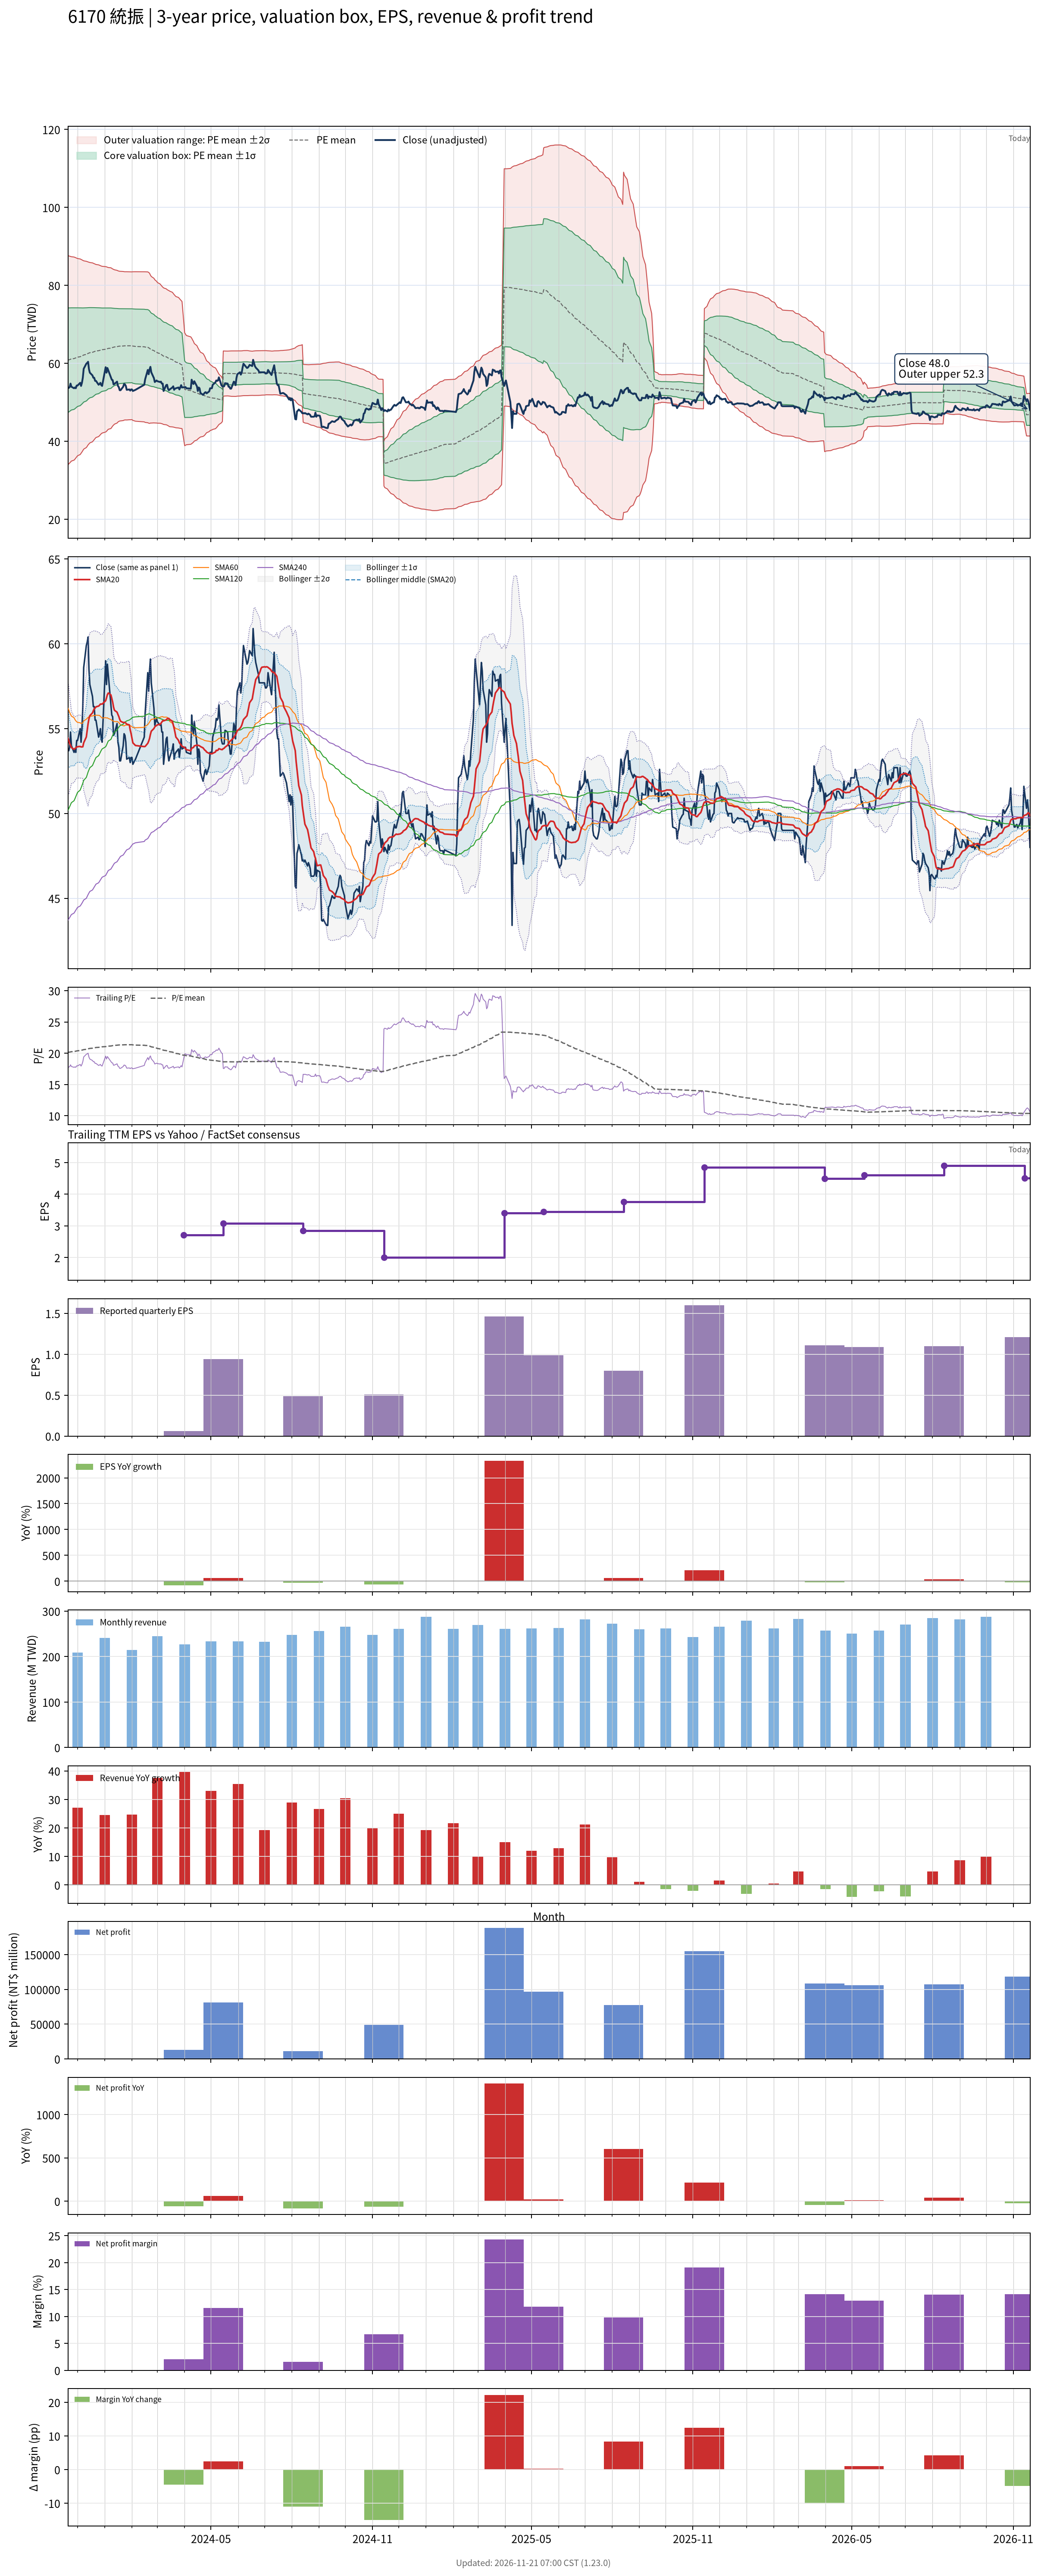

Values plotted in this chart, from the file beside it:
# chart-version: skill-stock-dynamic-val…
date, close, available_date, period_end, eps, ttm_eps, pe, pe_mean, pe_std, price_m2, price_m1, price_mean, price_p1, price_p2, forward_eps, forward_pe, forward_pe_mean, forward_pe_std, forward_price_m2, forward_price_m1, forward_price_mean, forward_price_p1, forward_price_p2, sma20
2023-11-20, 53.7, 2023-11-14, 2023-09-30, 1.35, 3.02, 17.78, 20.13, 4.442, 33.97, 47.38, 60.79, 74.21, 87.62, , , , , , , , , , 54.44
2023-11-21, 53.7, 2023-11-14, 2023-09-30, 1.35, 3.02, 17.78, 20.16, 4.418, 34.19, 47.53, 60.87, 74.21, 87.56, , , , , , , , , , 54.31
2023-11-22, 53.9, 2023-11-14, 2023-09-30, 1.35, 3.02, 17.85, 20.19, 4.391, 34.43, 47.7, 60.96, 74.22, 87.48, , , , , , , , , , 54.12
2023-11-23, 54.8, 2023-11-14, 2023-09-30, 1.35, 3.02, 18.15, 20.22, 4.364, 34.69, 47.87, 61.05, 74.23, 87.41, , , , , , , , , , 54.02
2023-11-24, 54, 2023-11-14, 2023-09-30, 1.35, 3.02, 17.88, 20.24, 4.339, 34.93, 48.03, 61.13, 74.24, 87.34, , , , , , , , , , 53.88
2023-11-27, 53.6, 2023-11-14, 2023-09-30, 1.35, 3.02, 17.75, 20.27, 4.312, 35.17, 48.19, 61.22, 74.24, 87.26, , , , , , , , , , 53.78
2023-11-28, 53.8, 2023-11-14, 2023-09-30, 1.35, 3.02, 17.81, 20.3, 4.285, 35.42, 48.36, 61.3, 74.24, 87.18, , , , , , , , , , 53.83
2023-11-29, 53.6, 2023-11-14, 2023-09-30, 1.35, 3.02, 17.75, 20.33, 4.252, 35.71, 48.55, 61.4, 74.24, 87.08, , , , , , , , , , 53.87
2023-11-30, 54.3, 2023-11-14, 2023-09-30, 1.35, 3.02, 17.98, 20.36, 4.22, 36, 48.75, 61.49, 74.24, 86.98, , , , , , , , , , 53.91
2023-12-01, 54.3, 2023-11-14, 2023-09-30, 1.35, 3.02, 17.98, 20.39, 4.188, 36.29, 48.94, 61.59, 74.23, 86.88, , , , , , , , , , 53.94
2023-12-04, 55, 2023-11-14, 2023-09-30, 1.35, 3.02, 18.21, 20.43, 4.153, 36.61, 49.15, 61.69, 74.23, 86.77, , , , , , , , , , 53.95
2023-12-05, 54.2, 2023-11-14, 2023-09-30, 1.35, 3.02, 17.95, 20.46, 4.116, 36.93, 49.36, 61.79, 74.22, 86.65, , , , , , , , , , 53.92
2023-12-06, 55, 2023-11-14, 2023-09-30, 1.35, 3.02, 18.21, 20.5, 4.079, 37.26, 49.58, 61.9, 74.21, 86.53, , , , , , , , , , 53.92
2023-12-07, 56.3, 2023-11-14, 2023-09-30, 1.35, 3.02, 18.64, 20.53, 4.04, 37.61, 49.81, 62.01, 74.21, 86.41, , , , , , , , , , 53.93
2023-12-08, 58.6, 2023-11-14, 2023-09-30, 1.35, 3.02, 19.4, 20.58, 3.998, 37.99, 50.07, 62.14, 74.22, 86.29, , , , , , , , , , 54.16
2023-12-11, 59.9, 2023-11-14, 2023-09-30, 1.35, 3.02, 19.83, 20.62, 3.954, 38.4, 50.34, 62.29, 74.23, 86.17, , , , , , , , , , 54.51
2023-12-12, 60.1, 2023-11-14, 2023-09-30, 1.35, 3.02, 19.9, 20.66, 3.922, 38.72, 50.56, 62.41, 74.25, 86.1, , , , , , , , , , 54.91
2023-12-13, 60.4, 2023-11-14, 2023-09-30, 1.35, 3.02, 20, 20.71, 3.884, 39.08, 50.81, 62.54, 74.27, 86, , , , , , , , , , 55.29
2023-12-14, 58.5, 2023-11-14, 2023-09-30, 1.35, 3.02, 19.37, 20.74, 3.858, 39.33, 50.98, 62.63, 74.29, 85.94, , , , , , , , , , 55.59
2023-12-15, 57.6, 2023-11-14, 2023-09-30, 1.35, 3.02, 19.07, 20.77, 3.83, 39.59, 51.16, 62.73, 74.29, 85.86, , , , , , , , , , 55.77
2023-12-18, 56.9, 2023-11-14, 2023-09-30, 1.35, 3.02, 18.84, 20.8, 3.798, 39.88, 51.35, 62.82, 74.29, 85.76, , , , , , , , , , 55.92
2023-12-19, 56.3, 2023-11-14, 2023-09-30, 1.35, 3.02, 18.64, 20.83, 3.767, 40.16, 51.54, 62.91, 74.29, 85.66, , , , , , , , , , 56.05
2023-12-20, 56.3, 2023-11-14, 2023-09-30, 1.35, 3.02, 18.64, 20.86, 3.735, 40.44, 51.72, 63, 74.28, 85.56, , , , , , , , , , 56.17
2023-12-21, 55.5, 2023-11-14, 2023-09-30, 1.35, 3.02, 18.38, 20.89, 3.703, 40.72, 51.9, 63.09, 74.27, 85.45, , , , , , , , , , 56.21
2023-12-22, 55.5, 2023-11-14, 2023-09-30, 1.35, 3.02, 18.38, 20.92, 3.674, 40.97, 52.07, 63.16, 74.26, 85.36, , , , , , , , , , 56.28
2023-12-25, 54.5, 2023-11-14, 2023-09-30, 1.35, 3.02, 18.05, 20.94, 3.645, 41.22, 52.23, 63.24, 74.25, 85.25, , , , , , , , , , 56.33
2023-12-26, 54.7, 2023-11-14, 2023-09-30, 1.35, 3.02, 18.11, 20.96, 3.619, 41.45, 52.38, 63.31, 74.23, 85.16, , , , , , , , , , 56.38
2023-12-27, 55, 2023-11-14, 2023-09-30, 1.35, 3.02, 18.21, 20.99, 3.589, 41.7, 52.54, 63.38, 74.22, 85.06, , , , , , , , , , 56.45
2023-12-28, 54.4, 2023-11-14, 2023-09-30, 1.35, 3.02, 18.01, 21.01, 3.56, 41.95, 52.7, 63.45, 74.2, 84.95, , , , , , , , , , 56.45
2023-12-29, 54.2, 2023-11-14, 2023-09-30, 1.35, 3.02, 17.95, 21.03, 3.541, 42.11, 52.81, 63.5, 74.2, 84.89, , , , , , , , , , 56.45
2024-01-02, 59, 2023-11-14, 2023-09-30, 1.35, 3.02, 19.54, 21.06, 3.511, 42.39, 52.99, 63.6, 74.2, 84.8, , , , , , , , , , 56.65
2024-01-03, 57.6, 2023-11-14, 2023-09-30, 1.35, 3.02, 19.07, 21.08, 3.491, 42.57, 53.12, 63.66, 74.2, 84.75, , , , , , , , , , 56.81
2024-01-04, 58.8, 2023-11-14, 2023-09-30, 1.35, 3.02, 19.47, 21.11, 3.462, 42.84, 53.29, 63.75, 74.2, 84.66, , , , , , , , , , 57.01
2024-01-05, 58.2, 2023-11-14, 2023-09-30, 1.35, 3.02, 19.27, 21.14, 3.434, 43.09, 53.46, 63.83, 74.2, 84.57, , , , , , , , , , 57.1
2024-01-08, 56.4, 2023-11-14, 2023-09-30, 1.35, 3.02, 18.68, 21.16, 3.413, 43.28, 53.58, 63.89, 74.2, 84.5, , , , , , , , , , 56.99
2024-01-09, 55.8, 2023-11-14, 2023-09-30, 1.35, 3.02, 18.48, 21.18, 3.375, 43.6, 53.79, 63.98, 74.17, 84.36, , , , , , , , , , 56.78
2024-01-10, 55.7, 2023-11-14, 2023-09-30, 1.35, 3.02, 18.44, 21.21, 3.335, 43.93, 54, 64.07, 74.14, 84.21, , , , , , , , , , 56.56
2024-01-11, 54.6, 2023-11-14, 2023-09-30, 1.35, 3.02, 18.08, 21.23, 3.307, 44.16, 54.14, 64.13, 74.12, 84.1, , , , , , , , , , 56.27
2024-01-12, 54.7, 2023-11-14, 2023-09-30, 1.35, 3.02, 18.11, 21.26, 3.278, 44.39, 54.29, 64.19, 74.09, 83.99, , , , , , , , , , 56.09
2024-01-15, 55.3, 2023-11-14, 2023-09-30, 1.35, 3.02, 18.31, 21.28, 3.242, 44.69, 54.48, 64.27, 74.06, 83.86, , , , , , , , , , 55.97
2024-01-16, 54.2, 2023-11-14, 2023-09-30, 1.35, 3.02, 17.95, 21.3, 3.21, 44.95, 54.64, 64.34, 74.03, 83.73, , , , , , , , , , 55.84
2024-01-17, 53.9, 2023-11-14, 2023-09-30, 1.35, 3.02, 17.85, 21.32, 3.193, 45.09, 54.74, 64.38, 74.02, 83.66, , , , , , , , , , 55.72
2024-01-18, 53.1, 2023-11-14, 2023-09-30, 1.35, 3.02, 17.58, 21.33, 3.179, 45.21, 54.81, 64.41, 74.01, 83.61, , , , , , , , , , 55.55
2024-01-19, 53.1, 2023-11-14, 2023-09-30, 1.35, 3.02, 17.58, 21.33, 3.176, 45.23, 54.82, 64.42, 74.01, 83.6, , , , , , , , , , 55.44
2024-01-22, 54, 2023-11-14, 2023-09-30, 1.35, 3.02, 17.88, 21.34, 3.166, 45.32, 54.88, 64.44, 74, 83.56, , , , , , , , , , 55.36
2024-01-23, 54.7, 2023-11-14, 2023-09-30, 1.35, 3.02, 18.11, 21.35, 3.152, 45.44, 54.96, 64.47, 73.99, 83.51, , , , , , , , , , 55.37
2024-01-24, 54.6, 2023-11-14, 2023-09-30, 1.35, 3.02, 18.08, 21.35, 3.147, 45.48, 54.99, 64.49, 73.99, 83.49, , , , , , , , , , 55.37
2024-01-25, 54.2, 2023-11-14, 2023-09-30, 1.35, 3.02, 17.95, 21.35, 3.146, 45.48, 54.99, 64.49, 73.99, 83.49, , , , , , , , , , 55.33
2024-01-26, 53.2, 2023-11-14, 2023-09-30, 1.35, 3.02, 17.62, 21.35, 3.147, 45.47, 54.98, 64.49, 73.99, 83.5, , , , , , , , , , 55.27
2024-01-29, 53.3, 2023-11-14, 2023-09-30, 1.35, 3.02, 17.65, 21.36, 3.141, 45.53, 55.02, 64.5, 73.99, 83.47, , , , , , , , , , 55.22
2024-01-30, 53, 2023-11-14, 2023-09-30, 1.35, 3.02, 17.55, 21.36, 3.141, 45.53, 55.01, 64.5, 73.99, 83.47, , , , , , , , , , 54.92
2024-01-31, 53.3, 2023-11-14, 2023-09-30, 1.35, 3.02, 17.65, 21.36, 3.139, 45.54, 55.02, 64.5, 73.99, 83.47, , , , , , , , , , 54.7
2024-02-01, 53.3, 2023-11-14, 2023-09-30, 1.35, 3.02, 17.65, 21.36, 3.137, 45.56, 55.04, 64.51, 73.98, 83.46, , , , , , , , , , 54.43
2024-02-02, 52.9, 2023-11-14, 2023-09-30, 1.35, 3.02, 17.52, 21.33, 3.156, 45.37, 54.9, 64.43, 73.96, 83.49, , , , , , , , , , 54.16
2024-02-05, 53.2, 2023-11-14, 2023-09-30, 1.35, 3.02, 17.62, 21.3, 3.174, 45.15, 54.74, 64.33, 73.91, 83.5, , , , , , , , , , 54.01
2024-02-15, 54.5, 2023-11-14, 2023-09-30, 1.35, 3.02, 18.05, 21.27, 3.188, 44.98, 54.61, 64.24, 73.87, 83.49, , , , , , , , , , 53.94
2024-02-16, 55.9, 2023-11-14, 2023-09-30, 1.35, 3.02, 18.51, 21.25, 3.198, 44.85, 54.51, 64.17, 73.82, 83.48, , , , , , , , , , 53.95
2024-02-19, 58.3, 2023-11-14, 2023-09-30, 1.35, 3.02, 19.3, 21.23, 3.203, 44.77, 54.44, 64.11, 73.78, 83.45, , , , , , , , , , 54.13
2024-02-20, 57.2, 2023-11-14, 2023-09-30, 1.35, 3.02, 18.94, 21.19, 3.2, 44.66, 54.32, 63.99, 73.65, 83.32, , , , , , , , , , 54.26
... 669 more rows
